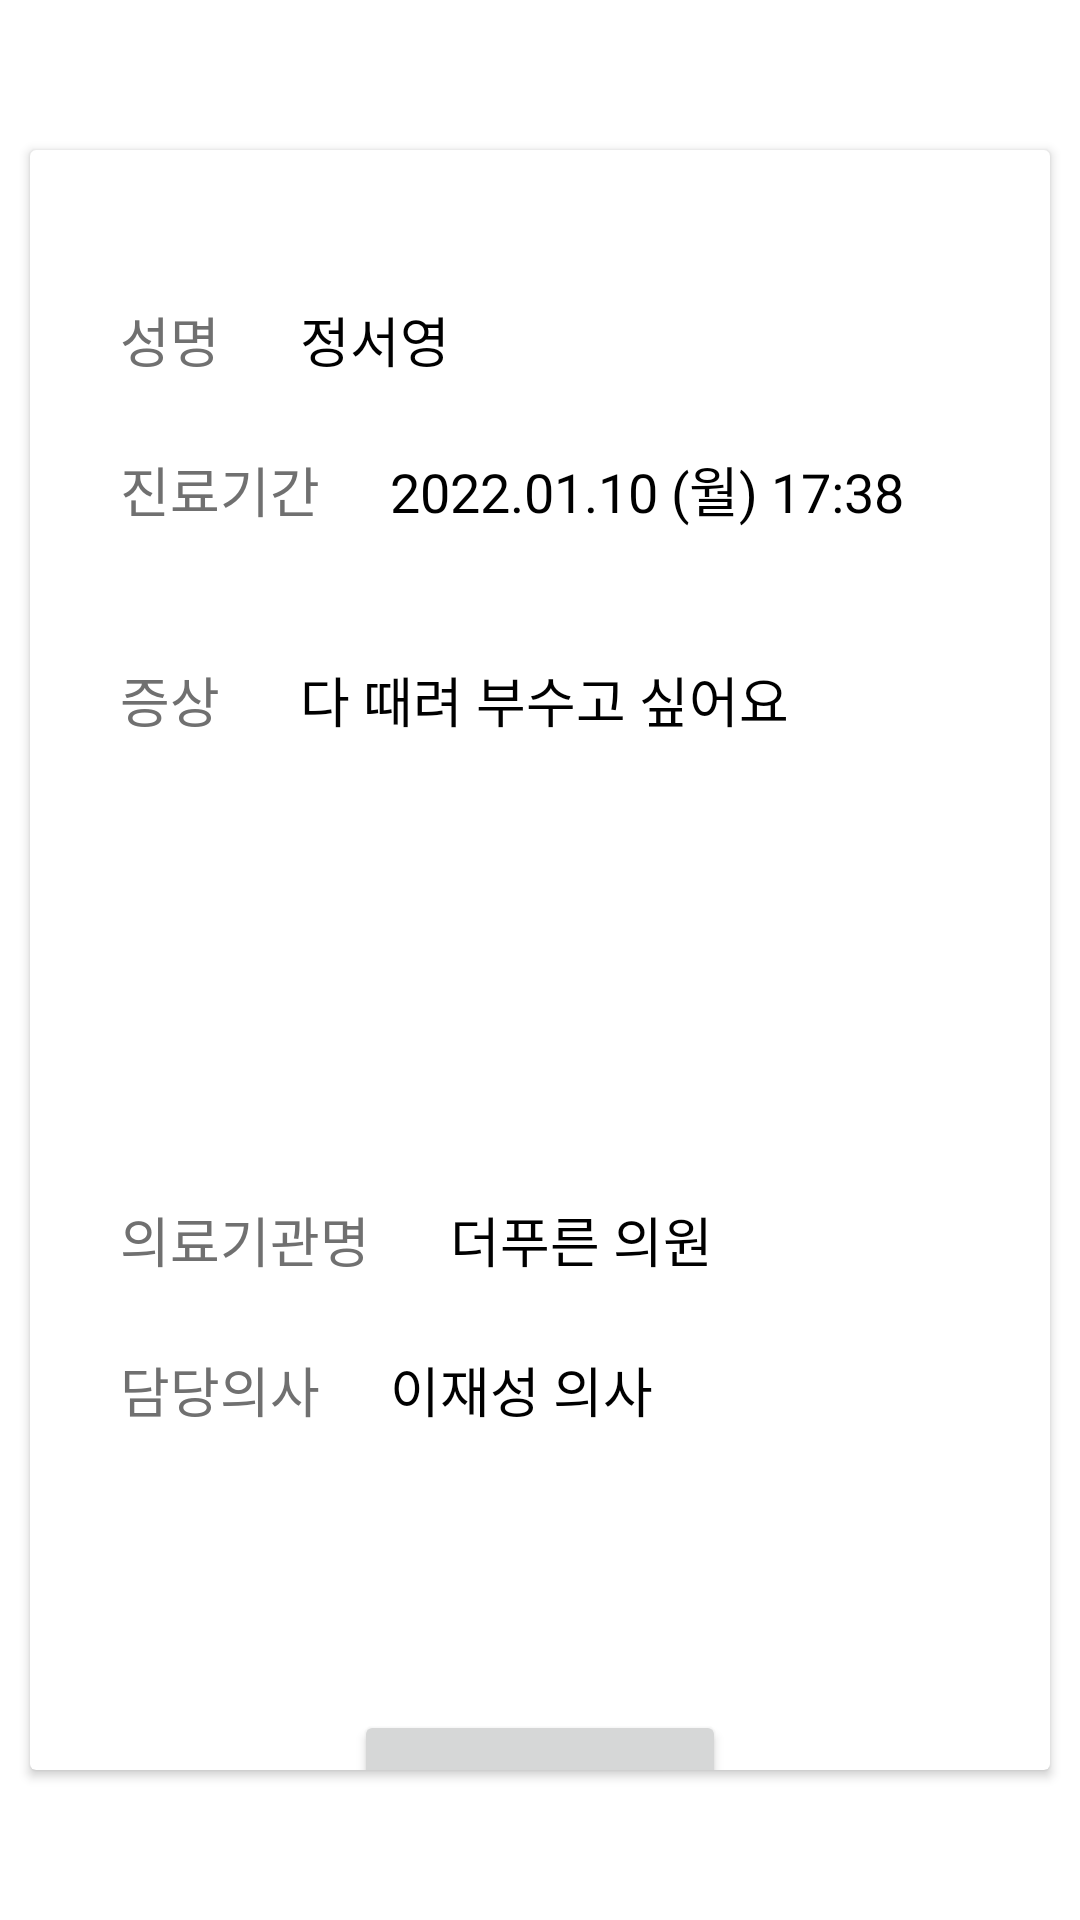

Here is an Android app screen rendered from its layout file. Give the layout XML and the strings, colors and styles it references.
<!-- AndroidManifest.xml: application theme Theme.PocketDoctor -->
<!-- res/layout/activity_reports_detail.xml -->
<?xml version="1.0" encoding="utf-8"?>
<androidx.constraintlayout.widget.ConstraintLayout xmlns:android="http://schemas.android.com/apk/res/android"
    xmlns:app="http://schemas.android.com/apk/res-auto"
    xmlns:tools="http://schemas.android.com/tools"
    android:layout_width="match_parent"
    android:layout_height="match_parent"
    tools:context=".presentation.reports.ReportsDetailActivity">
    <androidx.cardview.widget.CardView
        android:id="@+id/report_detail_page"
        android:layout_width="0dp"
        android:layout_height="0dp"
        android:layout_marginStart="10dp"
        android:layout_marginTop="50dp"
        android:layout_marginEnd="10dp"
        android:layout_marginBottom="50dp"
        app:layout_constraintBottom_toBottomOf="parent"
        app:layout_constraintEnd_toEndOf="parent"
        app:layout_constraintStart_toStartOf="parent"
        app:layout_constraintTop_toTopOf="parent" >

        <TextView
            android:id="@+id/text_user_name"
            android:layout_width="wrap_content"
            android:layout_height="wrap_content"
            android:layout_marginLeft="30dp"
            android:layout_marginTop="50dp"
            android:text="성명"
            android:textColor="@color/text_body_dark_gray"
            android:textSize="18sp" />

        <TextView
            android:id="@+id/text_date"
            android:layout_width="wrap_content"
            android:layout_height="wrap_content"
            android:layout_marginLeft="30dp"
            android:layout_marginTop="100dp"
            android:text="진료기간"
            android:textColor="@color/text_body_dark_gray"
            android:textSize="18sp" />

        <TextView
            android:id="@+id/text_symptom"
            android:layout_width="wrap_content"
            android:layout_height="wrap_content"
            android:layout_marginLeft="30dp"
            android:layout_marginTop="170dp"
            android:text="증상"
            android:textColor="@color/text_body_dark_gray"
            android:textSize="18sp" />

        <TextView
            android:id="@+id/text_hospital_name"
            android:layout_width="wrap_content"
            android:layout_height="wrap_content"
            android:layout_marginLeft="30dp"
            android:layout_marginTop="350dp"
            android:text="의료기관명"
            android:textColor="@color/text_body_dark_gray"
            android:textSize="18sp" />

        <TextView
            android:id="@+id/text_doctor_name"
            android:layout_width="wrap_content"
            android:layout_height="wrap_content"
            android:layout_marginLeft="30dp"
            android:layout_marginTop="400dp"
            android:text="담당의사"
            android:textColor="@color/text_body_dark_gray"
            android:textSize="18sp" />

        <TextView
            android:id="@+id/user_name"
            android:layout_width="wrap_content"
            android:layout_height="wrap_content"
            android:layout_marginLeft="90dp"
            android:layout_marginTop="50dp"
            android:text="정서영"
            android:textColor="@color/primary_text_black"
            android:textSize="18sp" />

        <TextView
            android:id="@+id/date"
            android:layout_width="wrap_content"
            android:layout_height="wrap_content"
            android:layout_marginLeft="120dp"
            android:layout_marginTop="100dp"
            android:layout_marginRight="30dp"
            android:text="2022.01.10 (월) 17:38 "
            android:textColor="@color/primary_text_black"
            android:textSize="18sp" />

        <TextView
            android:id="@+id/symptom"
            android:layout_width="wrap_content"
            android:layout_height="wrap_content"
            android:layout_marginLeft="90dp"
            android:layout_marginTop="170dp"
            android:layout_marginRight="40dp"
            android:text="다 때려 부수고 싶어요 "
            android:textColor="@color/primary_text_black"
            android:textSize="18sp" />

        <TextView
            android:id="@+id/hospital_name"
            android:layout_width="wrap_content"
            android:layout_height="wrap_content"
            android:layout_marginLeft="140dp"
            android:layout_marginTop="350dp"
            android:layout_marginRight="30dp"
            android:text="더푸른 의원"
            android:textColor="@color/primary_text_black"
            android:textSize="18sp" />

        <TextView
            android:id="@+id/doctor_name"
            android:layout_width="wrap_content"
            android:layout_height="wrap_content"
            android:layout_marginLeft="120dp"
            android:layout_marginTop="400dp"
            android:text="이재성 의사"
            android:textColor="@color/primary_text_black"
            android:textSize="18sp" />

        <Button
            android:id="@+id/button_reservation"
            android:layout_width="124dp"
            android:layout_height="58dp"
            android:layout_gravity="center_horizontal"
            android:layout_marginTop="520dp"
            android:text="Prescription"
            android:textAllCaps="false"
            android:textColor="@color/background_white"
            android:textSize="13sp" />

    </androidx.cardview.widget.CardView>
</androidx.constraintlayout.widget.ConstraintLayout>
<!-- resources referenced by this layout -->
<resources>
  <color name="background_white">#FFFFFF</color>
  <color name="primary_text_black">#000000</color>
  <color name="text_body_dark_gray">#707070</color>
  <style name="Theme.PocketDoctor" parent="Theme.MaterialComponents.DayNight.NoActionBar">
          
          <item name="colorPrimary">@color/primary_second_blue</item>
          <item name="colorPrimaryVariant">@color/primary_second_blue</item>
          <item name="colorOnPrimary">@color/primary_second_blue</item>
          
          <item name="colorSecondary">@color/secondary_second_blue</item>
          <item name="colorSecondaryVariant">@color/secondary_second_blue</item>
          <item name="colorOnSecondary">@color/secondary_second_blue</item>
          
          <item name="android:statusBarColor" tools:targetApi="l">?attr/colorPrimaryVariant</item>
          
          <item name="android:timePickerStyle">@style/MyTimePickerTheme</item>
      </style>
  <color name="primary_second_blue">#40749F</color>
  <color name="secondary_second_blue">#E7EDF2</color>
  <style name="MyTimePickerTheme" parent="android:Widget.Material.Light.TimePicker">
          <item name="android:timePickerMode">spinner</item>
          <item name="android:textColorPrimary">@color/primary_text_black</item>
          <item name="android:textColor">@color/primary_second_blue</item>
      </style>
</resources>
